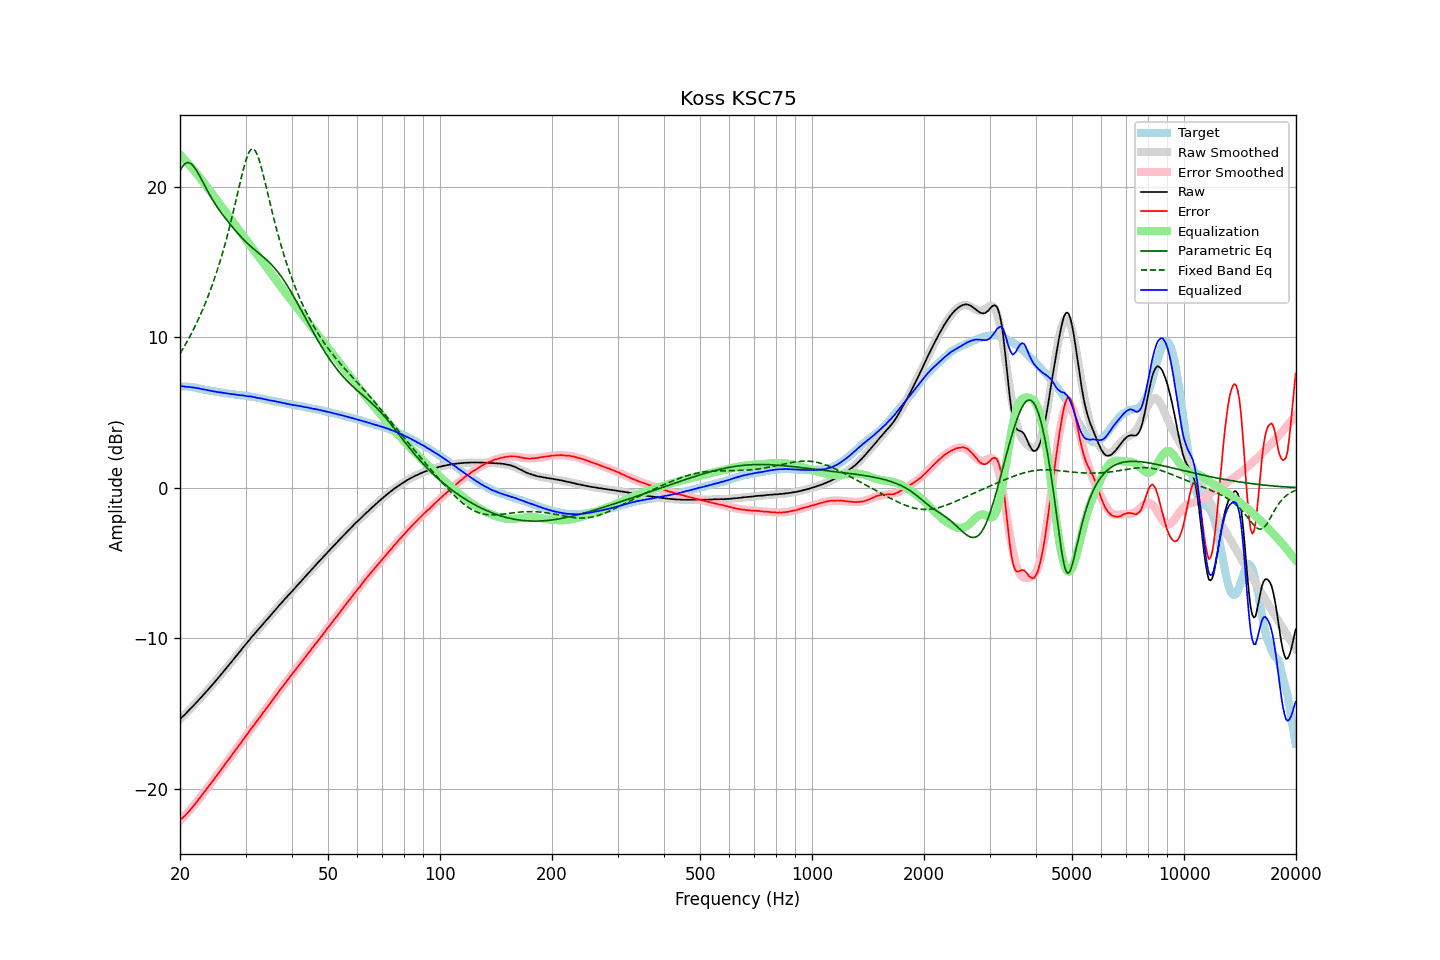

The table this chart was drawn from, first rows:
frequency, raw, error, smoothed, error_smoothed, equalization, parametric_eq, fixed_band_eq, equalized_raw, equalized_smoothed, target
20.00, -15.37, -22.11, -15.38, -22.14, 22.14, 21.06, 8.91, 6.76, 6.75, 6.73
20.20, -15.27, -22.00, -15.28, -22.02, 22.02, 21.26, 9.09, 6.75, 6.75, 6.73
20.40, -15.17, -21.90, -15.17, -21.91, 21.91, 21.42, 9.27, 6.74, 6.74, 6.73
20.61, -15.07, -21.81, -15.07, -21.79, 21.79, 21.53, 9.45, 6.72, 6.73, 6.73
20.81, -14.96, -21.69, -14.96, -21.68, 21.68, 21.59, 9.64, 6.71, 6.72, 6.73
21.02, -14.85, -21.58, -14.85, -21.56, 21.56, 21.61, 9.83, 6.70, 6.71, 6.73
21.23, -14.74, -21.45, -14.74, -21.44, 21.44, 21.58, 10.03, 6.69, 6.69, 6.71
21.44, -14.63, -21.33, -14.63, -21.31, 21.31, 21.52, 10.23, 6.68, 6.68, 6.70
21.66, -14.52, -21.20, -14.52, -21.19, 21.19, 21.42, 10.44, 6.66, 6.67, 6.68
21.87, -14.41, -21.07, -14.41, -21.06, 21.06, 21.29, 10.66, 6.65, 6.65, 6.66
22.09, -14.29, -20.94, -14.29, -20.93, 20.93, 21.13, 10.88, 6.64, 6.63, 6.65
22.31, -14.18, -20.80, -14.18, -20.80, 20.80, 20.96, 11.10, 6.62, 6.62, 6.62
22.54, -14.06, -20.66, -14.06, -20.66, 20.66, 20.77, 11.33, 6.60, 6.60, 6.60
22.76, -13.94, -20.52, -13.95, -20.52, 20.52, 20.57, 11.57, 6.58, 6.57, 6.57
22.99, -13.83, -20.38, -13.83, -20.38, 20.38, 20.37, 11.82, 6.55, 6.55, 6.54
23.22, -13.71, -20.23, -13.71, -20.24, 20.24, 20.16, 12.07, 6.53, 6.53, 6.51
23.45, -13.59, -20.09, -13.59, -20.10, 20.10, 19.96, 12.33, 6.51, 6.51, 6.49
23.69, -13.48, -19.96, -13.48, -19.96, 19.96, 19.76, 12.60, 6.49, 6.49, 6.48
23.92, -13.35, -19.81, -13.35, -19.82, 19.82, 19.56, 12.87, 6.47, 6.46, 6.46
24.16, -13.23, -19.68, -13.23, -19.68, 19.68, 19.37, 13.16, 6.45, 6.44, 6.45
24.40, -13.11, -19.54, -13.11, -19.54, 19.54, 19.19, 13.45, 6.42, 6.43, 6.43
24.65, -12.99, -19.40, -12.99, -19.39, 19.39, 19.01, 13.76, 6.40, 6.41, 6.41
24.89, -12.86, -19.25, -12.86, -19.25, 19.25, 18.84, 14.07, 6.39, 6.39, 6.39
25.14, -12.74, -19.12, -12.74, -19.11, 19.11, 18.67, 14.39, 6.37, 6.37, 6.38
25.39, -12.61, -18.97, -12.61, -18.97, 18.97, 18.52, 14.73, 6.35, 6.36, 6.36
25.65, -12.48, -18.83, -12.48, -18.82, 18.82, 18.37, 15.07, 6.34, 6.34, 6.34
25.91, -12.36, -18.67, -12.35, -18.68, 18.68, 18.22, 15.43, 6.32, 6.32, 6.31
26.16, -12.22, -18.52, -12.23, -18.53, 18.53, 18.08, 15.80, 6.31, 6.31, 6.30
26.43, -12.10, -18.39, -12.10, -18.39, 18.39, 17.94, 16.18, 6.29, 6.29, 6.29
26.69, -11.96, -18.23, -11.97, -18.24, 18.24, 17.80, 16.57, 6.28, 6.27, 6.27
26.96, -11.83, -18.09, -11.84, -18.09, 18.09, 17.67, 16.98, 6.26, 6.26, 6.26
27.23, -11.70, -17.95, -11.71, -17.95, 17.95, 17.54, 17.40, 6.24, 6.24, 6.25
27.50, -11.58, -17.82, -11.58, -17.80, 17.80, 17.41, 17.83, 6.22, 6.23, 6.24
27.77, -11.44, -17.66, -11.45, -17.66, 17.66, 17.28, 18.27, 6.22, 6.21, 6.21
28.05, -11.31, -17.51, -11.31, -17.51, 17.51, 17.15, 18.72, 6.20, 6.20, 6.20
28.33, -11.18, -17.36, -11.18, -17.37, 17.37, 17.03, 19.18, 6.19, 6.19, 6.18
28.62, -11.06, -17.22, -11.05, -17.22, 17.22, 16.91, 19.64, 6.17, 6.17, 6.17
28.90, -10.92, -17.08, -10.92, -17.08, 17.08, 16.79, 20.10, 6.16, 6.16, 6.16
29.19, -10.79, -16.93, -10.79, -16.93, 16.93, 16.67, 20.56, 6.14, 6.15, 6.14
29.48, -10.65, -16.79, -10.66, -16.79, 16.79, 16.56, 20.99, 6.14, 6.13, 6.13
29.78, -10.52, -16.65, -10.53, -16.64, 16.64, 16.45, 21.40, 6.12, 6.12, 6.12
30.08, -10.40, -16.51, -10.40, -16.50, 16.50, 16.34, 21.76, 6.10, 6.10, 6.11
30.38, -10.27, -16.36, -10.27, -16.35, 16.35, 16.24, 22.07, 6.08, 6.09, 6.09
30.68, -10.13, -16.21, -10.14, -16.21, 16.21, 16.14, 22.31, 6.08, 6.07, 6.08
30.99, -9.99, -16.05, -10.01, -16.07, 16.07, 16.04, 22.47, 6.07, 6.06, 6.05
31.30, -9.87, -15.92, -9.88, -15.92, 15.92, 15.95, 22.53, 6.05, 6.04, 6.04
31.61, -9.75, -15.78, -9.76, -15.78, 15.78, 15.86, 22.49, 6.02, 6.02, 6.03
31.93, -9.63, -15.64, -9.63, -15.63, 15.63, 15.77, 22.36, 6.00, 6.00, 6.01
32.24, -9.51, -15.48, -9.51, -15.49, 15.49, 15.68, 22.15, 5.98, 5.98, 5.97
32.57, -9.38, -15.34, -9.38, -15.34, 15.34, 15.59, 21.86, 5.96, 5.96, 5.96
32.89, -9.26, -15.21, -9.26, -15.20, 15.20, 15.50, 21.51, 5.94, 5.94, 5.95
33.22, -9.13, -15.05, -9.14, -15.06, 15.06, 15.41, 21.12, 5.92, 5.92, 5.91
33.55, -9.01, -14.91, -9.01, -14.91, 14.91, 15.32, 20.70, 5.90, 5.90, 5.90
33.89, -8.89, -14.77, -8.89, -14.77, 14.77, 15.23, 20.26, 5.87, 5.88, 5.88
34.23, -8.77, -14.63, -8.77, -14.62, 14.62, 15.13, 19.81, 5.85, 5.86, 5.85
34.57, -8.64, -14.47, -8.65, -14.48, 14.48, 15.03, 19.36, 5.84, 5.83, 5.83
34.92, -8.52, -14.33, -8.52, -14.33, 14.33, 14.93, 18.91, 5.81, 5.81, 5.81
35.27, -8.40, -14.20, -8.40, -14.19, 14.19, 14.82, 18.47, 5.79, 5.79, 5.79
35.62, -8.27, -14.04, -8.28, -14.05, 14.05, 14.70, 18.04, 5.77, 5.77, 5.77
35.97, -8.15, -13.90, -8.15, -13.90, 13.90, 14.58, 17.62, 5.75, 5.75, 5.75
... 635 more rows
